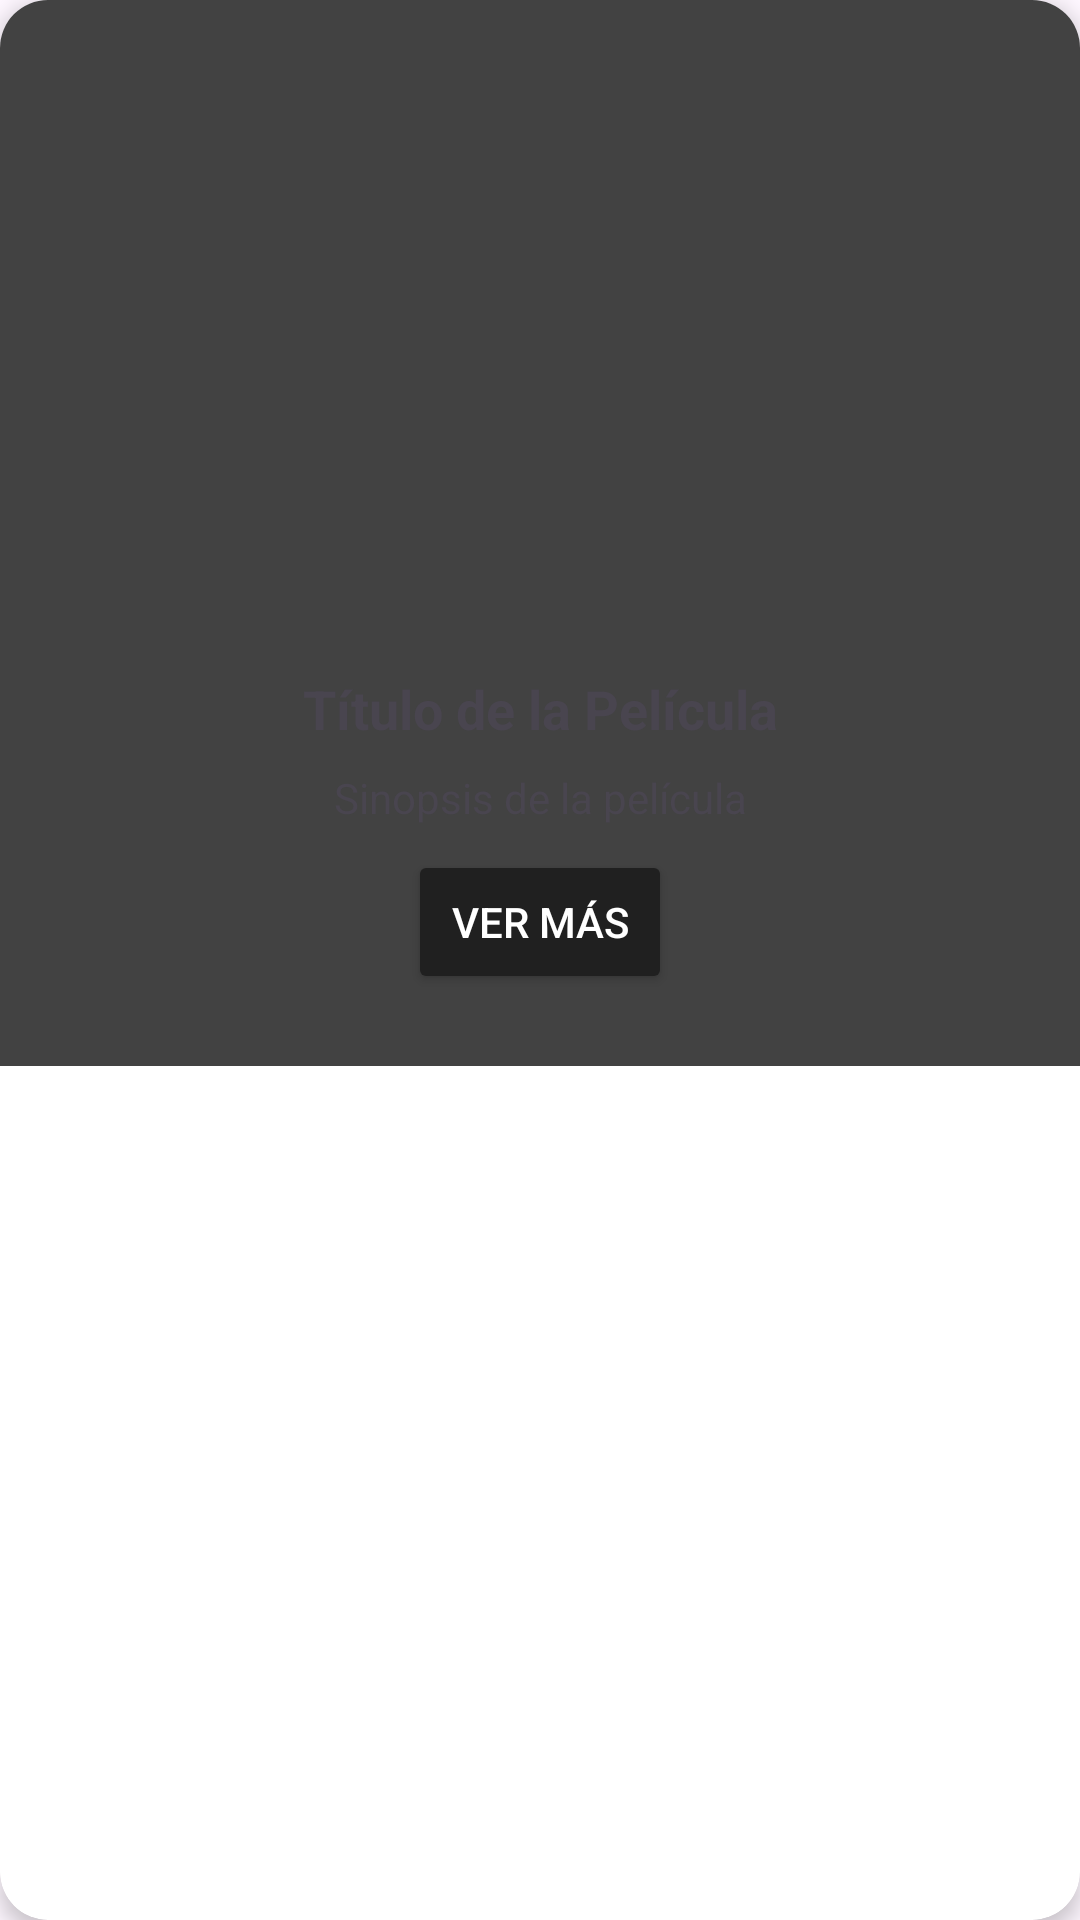

Produce the Android XML layout that renders to this screen, including the resource entries it uses.
<!-- AndroidManifest.xml: application theme Theme.Tp3Peliculas -->
<!-- res/layout/item.xml -->
<?xml version="1.0" encoding="utf-8"?>
<androidx.cardview.widget.CardView xmlns:android="http://schemas.android.com/apk/res/android"
    xmlns:app="http://schemas.android.com/apk/res-auto"
    android:layout_width="match_parent"
    android:layout_height="wrap_content"
    xmlns:tools="http://schemas.android.com/tools"
    android:layout_margin="8dp"
    app:cardCornerRadius="16dp"
    app:cardElevation="4dp"
    >

    <androidx.constraintlayout.widget.ConstraintLayout
        android:layout_width="match_parent"
        android:layout_height="wrap_content"
        android:background="#424242"
        android:padding="16dp">

        <ImageView
            android:id="@+id/ivFoto"
            android:layout_width="match_parent"
            android:layout_height="200dp"
            android:scaleType="centerInside"
            app:layout_constraintEnd_toEndOf="parent"
            app:layout_constraintStart_toStartOf="parent"
            app:layout_constraintTop_toTopOf="parent"
            tools:srcCompat="@tools:sample/avatars" />

        <TextView
            android:id="@+id/tvTitulo"
            android:layout_width="wrap_content"
            android:layout_height="wrap_content"
            android:textSize="18sp"
            android:textStyle="bold"
            app:layout_constraintEnd_toEndOf="parent"
            app:layout_constraintStart_toStartOf="parent"
            app:layout_constraintTop_toBottomOf="@id/ivFoto"
            app:layout_constraintHorizontal_bias="0.5"
            android:layout_marginTop="8dp"
            android:text="Título de la Película" />

        <TextView
            android:id="@+id/tvSinopsis"
            android:layout_width="wrap_content"
            android:layout_height="wrap_content"
            android:layout_marginTop="8dp"
            android:text="Sinopsis de la película"
            android:maxLines="15"
            android:ellipsize="end"
            android:textSize="14sp"
            app:layout_constraintEnd_toEndOf="parent"
            app:layout_constraintStart_toStartOf="parent"
            app:layout_constraintTop_toBottomOf="@id/tvTitulo"
            />

        <Button
            android:id="@+id/btVerMas"
            android:layout_width="wrap_content"
            android:layout_height="wrap_content"
            android:text="Ver Más"
            android:textColor="@android:color/white"
            android:backgroundTint="#202020"
            app:layout_constraintTop_toBottomOf="@id/tvSinopsis"
            app:layout_constraintStart_toStartOf="parent"
            app:layout_constraintEnd_toEndOf="parent"
            android:layout_marginTop="8dp"
            android:layout_marginBottom="8dp"
            app:layout_constraintBottom_toBottomOf="parent" />

    </androidx.constraintlayout.widget.ConstraintLayout>

</androidx.cardview.widget.CardView>
<!-- resources referenced by this layout -->
<resources>
  <style name="Theme.Tp3Peliculas" parent="Base.Theme.Tp3Peliculas" />
  <style name="Base.Theme.Tp3Peliculas" parent="Theme.Material3.DayNight.NoActionBar">
          
          
      </style>
</resources>
